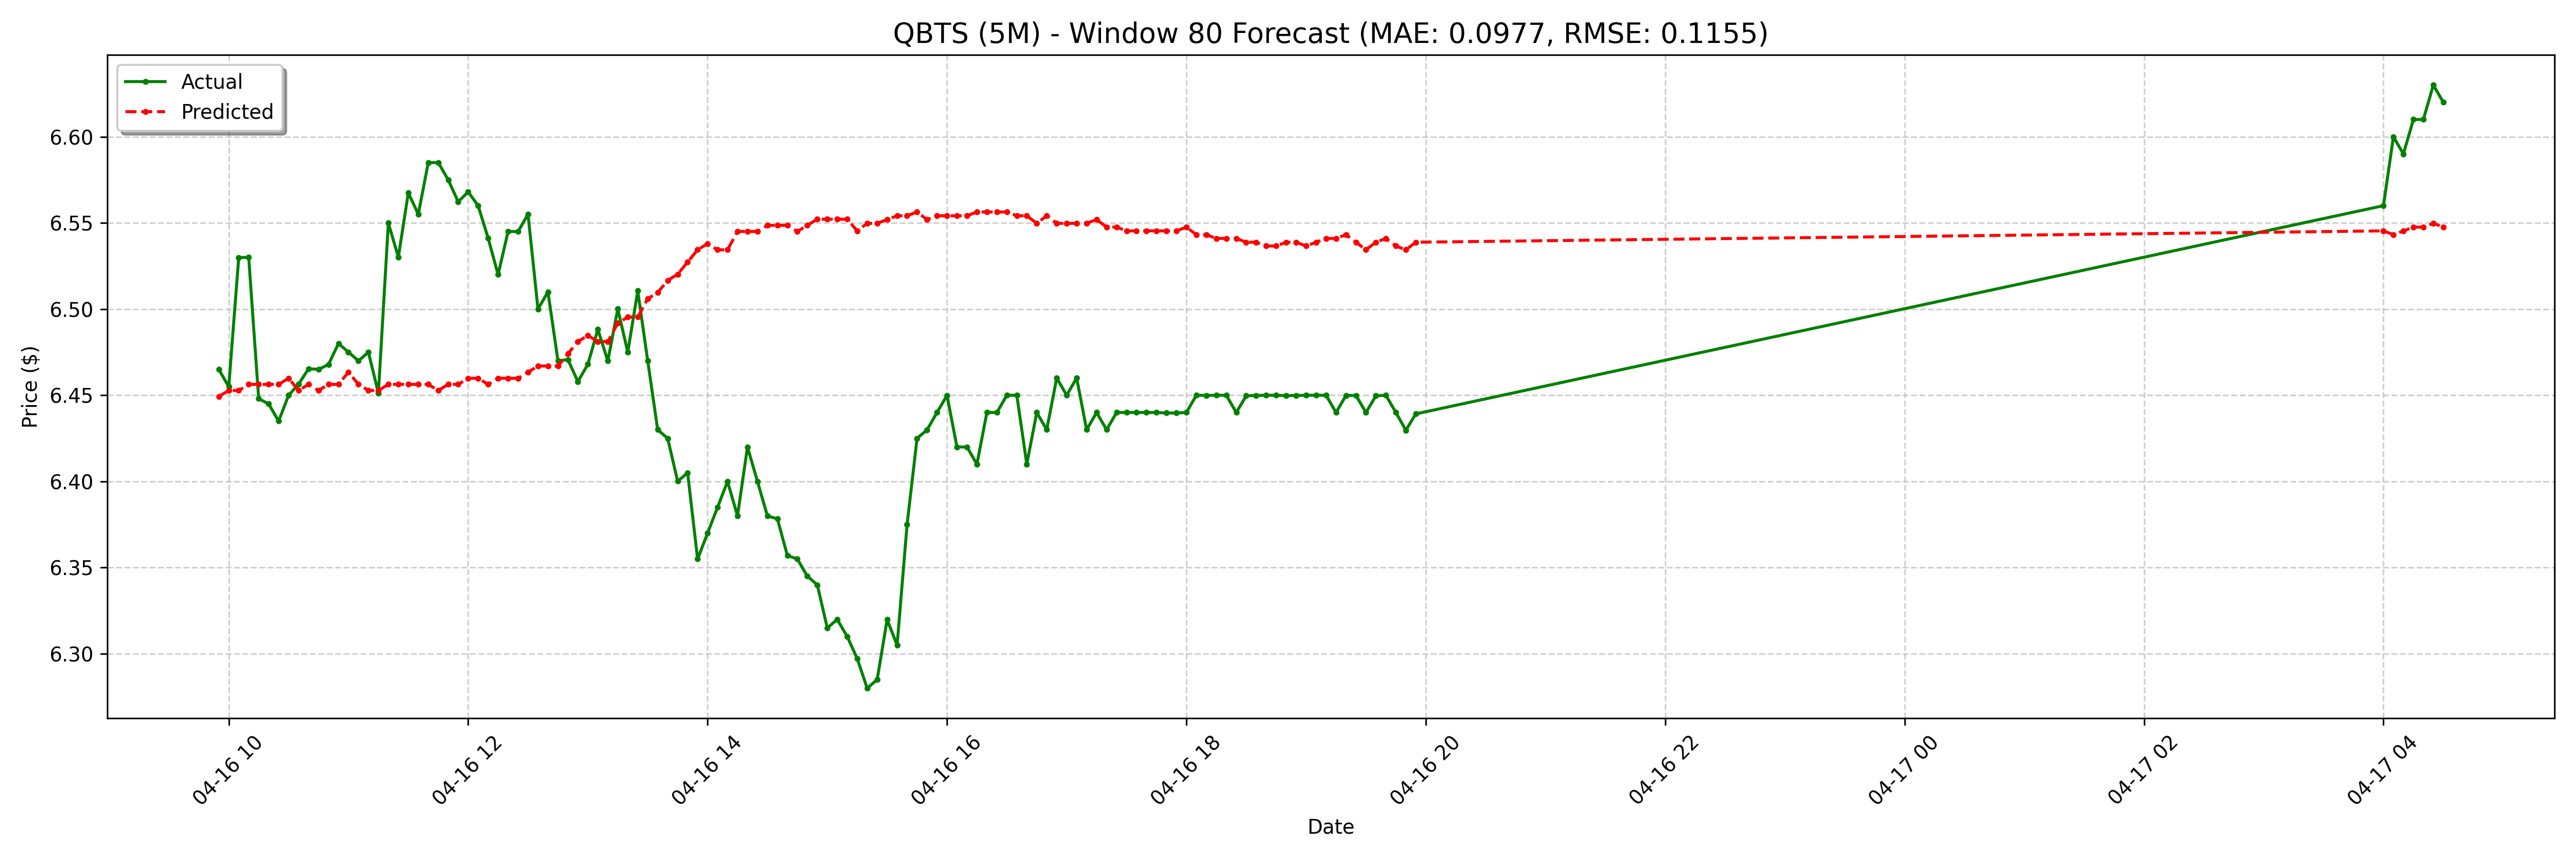

The file beside this chart, header and first rows:
date, actual, forecast
2025-04-16 09:55:00-04:00, 6.465, 6.449
2025-04-16 10:00:00-04:00, 6.455, 6.453
2025-04-16 10:05:00-04:00, 6.53, 6.453
2025-04-16 10:10:00-04:00, 6.53, 6.456
2025-04-16 10:15:00-04:00, 6.448, 6.456
2025-04-16 10:20:00-04:00, 6.445, 6.456
2025-04-16 10:25:00-04:00, 6.435, 6.456
2025-04-16 10:30:00-04:00, 6.45, 6.46
2025-04-16 10:35:00-04:00, 6.456, 6.453
2025-04-16 10:40:00-04:00, 6.465, 6.456
2025-04-16 10:45:00-04:00, 6.465, 6.453
2025-04-16 10:50:00-04:00, 6.468, 6.456
2025-04-16 10:55:00-04:00, 6.48, 6.456
2025-04-16 11:00:00-04:00, 6.475, 6.463
2025-04-16 11:05:00-04:00, 6.47, 6.456
2025-04-16 11:10:00-04:00, 6.475, 6.453
2025-04-16 11:15:00-04:00, 6.451, 6.453
2025-04-16 11:20:00-04:00, 6.55, 6.456
2025-04-16 11:25:00-04:00, 6.53, 6.456
2025-04-16 11:30:00-04:00, 6.567, 6.456
2025-04-16 11:35:00-04:00, 6.555, 6.456
2025-04-16 11:40:00-04:00, 6.585, 6.456
2025-04-16 11:45:00-04:00, 6.585, 6.453
2025-04-16 11:50:00-04:00, 6.575, 6.456
2025-04-16 11:55:00-04:00, 6.562, 6.456
2025-04-16 12:00:00-04:00, 6.568, 6.46
2025-04-16 12:05:00-04:00, 6.56, 6.46
2025-04-16 12:10:00-04:00, 6.541, 6.456
2025-04-16 12:15:00-04:00, 6.52, 6.46
2025-04-16 12:20:00-04:00, 6.545, 6.46
2025-04-16 12:25:00-04:00, 6.545, 6.46
2025-04-16 12:30:00-04:00, 6.555, 6.463
2025-04-16 12:35:00-04:00, 6.5, 6.467
2025-04-16 12:40:00-04:00, 6.51, 6.467
2025-04-16 12:45:00-04:00, 6.47, 6.467
2025-04-16 12:50:00-04:00, 6.471, 6.474
2025-04-16 12:55:00-04:00, 6.458, 6.481
2025-04-16 13:00:00-04:00, 6.468, 6.485
2025-04-16 13:05:00-04:00, 6.488, 6.481
2025-04-16 13:10:00-04:00, 6.47, 6.481
2025-04-16 13:15:00-04:00, 6.5, 6.492
2025-04-16 13:20:00-04:00, 6.475, 6.495
2025-04-16 13:25:00-04:00, 6.511, 6.495
2025-04-16 13:30:00-04:00, 6.47, 6.506
2025-04-16 13:35:00-04:00, 6.43, 6.51
2025-04-16 13:40:00-04:00, 6.425, 6.517
2025-04-16 13:45:00-04:00, 6.4, 6.52
2025-04-16 13:50:00-04:00, 6.405, 6.527
2025-04-16 13:55:00-04:00, 6.355, 6.534
2025-04-16 14:00:00-04:00, 6.37, 6.538
2025-04-16 14:05:00-04:00, 6.385, 6.534
2025-04-16 14:10:00-04:00, 6.4, 6.534
2025-04-16 14:15:00-04:00, 6.38, 6.545
2025-04-16 14:20:00-04:00, 6.42, 6.545
2025-04-16 14:25:00-04:00, 6.4, 6.545
2025-04-16 14:30:00-04:00, 6.38, 6.549
2025-04-16 14:35:00-04:00, 6.378, 6.549
2025-04-16 14:40:00-04:00, 6.357, 6.549
2025-04-16 14:45:00-04:00, 6.355, 6.545
2025-04-16 14:50:00-04:00, 6.345, 6.549
... 68 more rows
